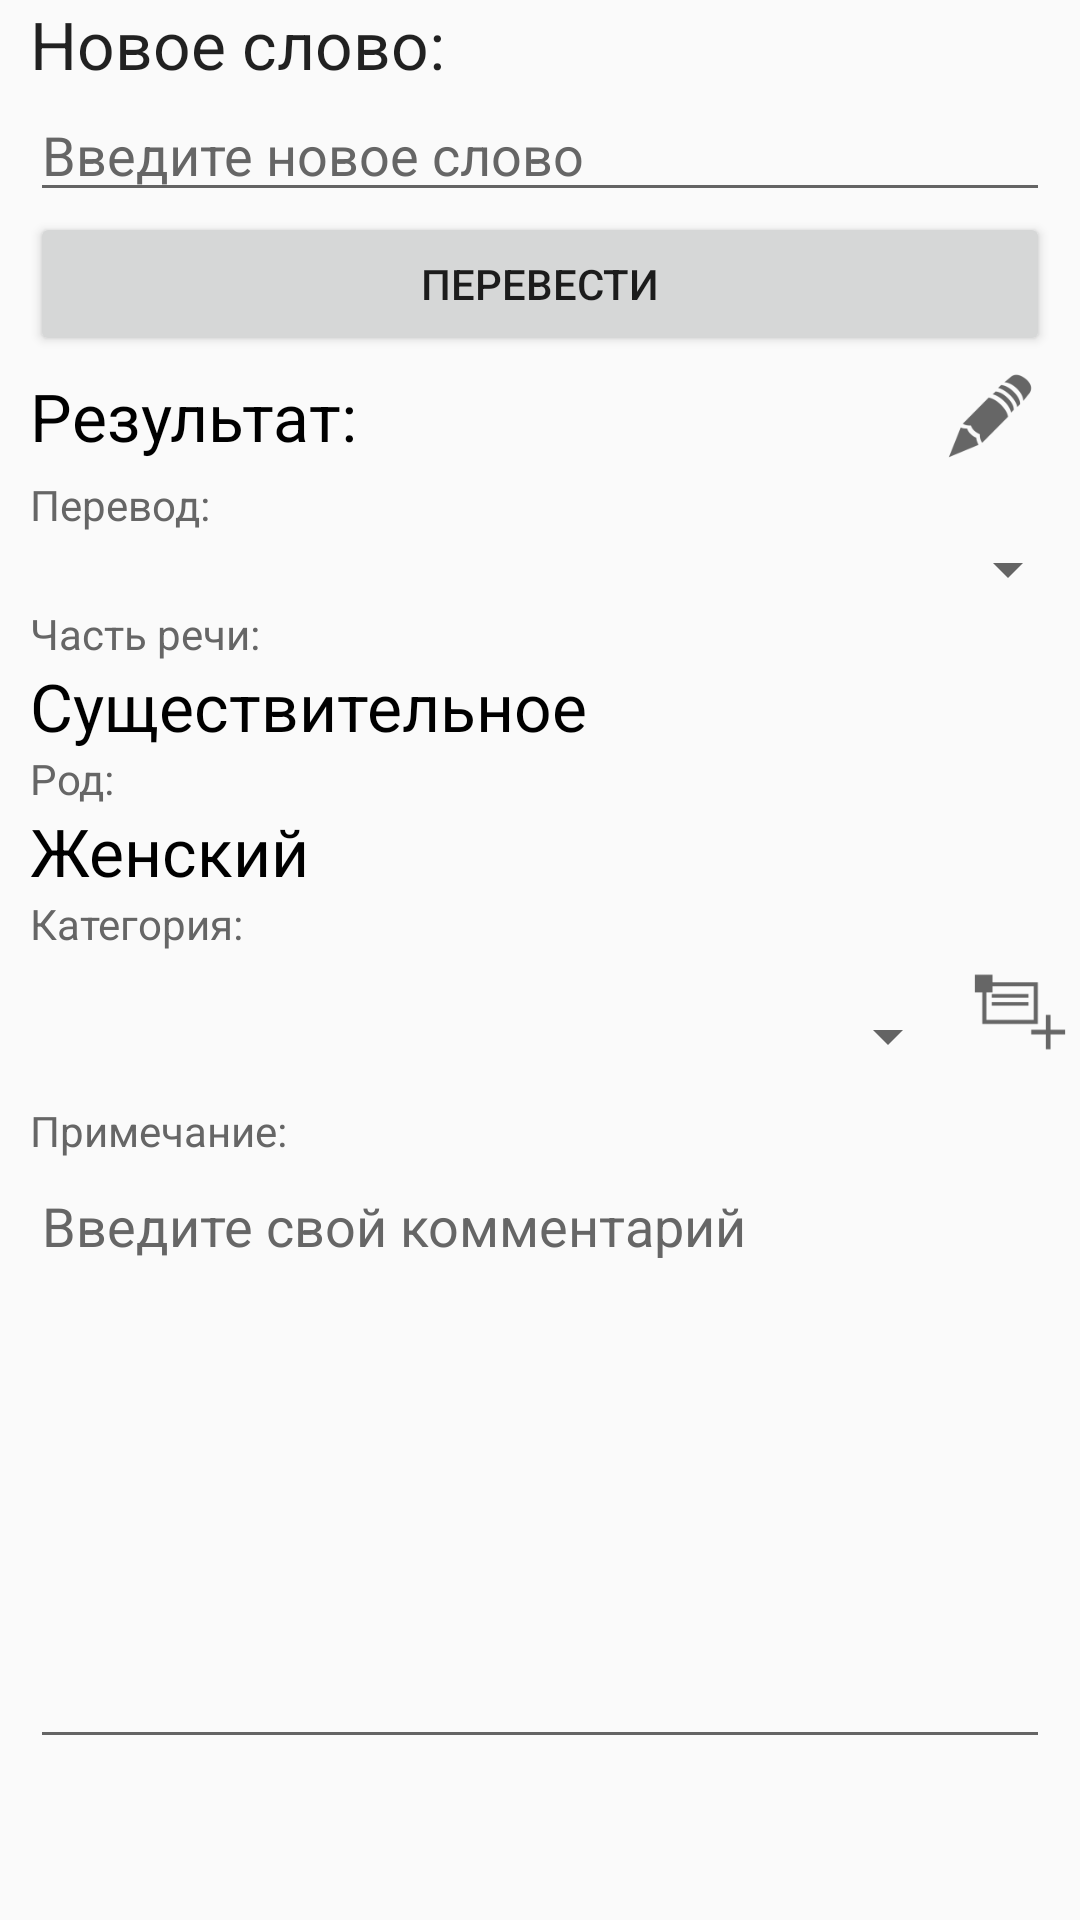

Layout XML and referenced resources for this Android screen:
<!-- AndroidManifest.xml: application theme AppTheme -->
<!-- res/layout/fragment_create_word.xml -->
<?xml version="1.0" encoding="utf-8"?>
<LinearLayout xmlns:android="http://schemas.android.com/apk/res/android"
    android:orientation="vertical" android:layout_width="match_parent"
    android:layout_height="match_parent">

    <TextView
        android:layout_width="wrap_content"
        android:layout_height="wrap_content"
        android:textAppearance="?android:attr/textAppearanceLarge"
        android:text="Новое слово:"
        android:layout_marginLeft="10dp" />

    <EditText
        android:layout_width="match_parent"
        android:layout_height="wrap_content"
        android:id="@+id/editTextCreateWordInput"
        android:textColor="@color/color_black"
        android:hint="Введите новое слово"
        android:textColorHint="@color/color_gray"
        android:layout_marginLeft="10dp"
        android:layout_marginRight="10dp" />

    <Button
        android:layout_width="match_parent"
        android:layout_height="wrap_content"
        android:text="Перевести"
        android:id="@+id/buttonCreateWordTranslate"
        android:layout_gravity="center_horizontal"
        android:layout_marginLeft="10dp"
        android:layout_marginRight="10dp" />

    <RelativeLayout
        android:layout_width="match_parent"
        android:layout_height="wrap_content">

        <TextView
            android:layout_width="wrap_content"
            android:layout_height="wrap_content"
            android:textAppearance="?android:attr/textAppearanceLarge"
            android:text="Результат:"
            android:textColor="@color/color_black"
            android:id="@+id/textView"
            android:layout_toLeftOf="@+id/imageViewCreateWordModeSwitch"
            android:layout_alignParentLeft="true"
            android:layout_alignParentStart="true"
            android:layout_marginLeft="10dp"
            android:layout_alignBottom="@+id/imageViewCreateWordModeSwitch"
            android:layout_alignParentTop="true"
            android:gravity="center_vertical" />

        <ImageView
            android:layout_width="40dp"
            android:layout_height="40dp"
            android:id="@+id/imageViewCreateWordModeSwitch"
            android:layout_alignParentTop="true"
            android:layout_alignParentRight="true"
            android:layout_alignParentEnd="true"
            android:src="@mipmap/ic_edit"
            android:layout_marginRight="10dp" />
    </RelativeLayout>

    <include
        layout="@layout/footer_standard_translation"
        android:id="@+id/viewCreateWordMutableContainer"/>

    <RelativeLayout
        android:layout_width="match_parent"
        android:layout_height="wrap_content"
        android:layout_gravity="center_horizontal">

        <Spinner
            android:layout_width="match_parent"
            android:layout_height="wrap_content"
            android:id="@+id/spinnerCreateWordCategories"
            android:layout_gravity="center_horizontal"
            android:visibility="visible"
            android:layout_toStartOf="@+id/imageViewCreateWordAddCategory"
            android:layout_toLeftOf="@+id/imageViewCreateWordAddCategory"
            android:layout_alignBottom="@+id/imageViewCreateWordAddCategory" />

        <ImageView
            android:layout_width="40dp"
            android:layout_height="40dp"
            android:id="@+id/imageViewCreateWordAddCategory"
            android:src="@mipmap/ic_add_category"
            android:layout_alignParentTop="true"
            android:layout_alignParentRight="true"
            android:layout_alignParentEnd="true" />
    </RelativeLayout>

    <TextView
        android:layout_width="wrap_content"
        android:layout_height="wrap_content"
        android:textAppearance="?android:attr/textAppearanceSmall"
        android:text="Примечание:"
        android:layout_marginLeft="10dp"
        android:textColor="@color/color_gray"
        android:layout_marginTop="10dp" />

    <EditText
        android:layout_width="match_parent"
        android:layout_height="200dp"
        android:id="@+id/editTextCreateWordComment"
        android:textColor="@color/color_black"
        android:textColorHint="@color/color_gray"
        android:hint="Введите свой комментарий"
        android:layout_marginLeft="10dp"
        android:layout_marginRight="10dp"
        android:gravity="top"
        android:layout_gravity="center_horizontal" />

</LinearLayout>
<!-- res/layout/footer_standard_translation.xml (included above) -->
<?xml version="1.0" encoding="utf-8"?>
<LinearLayout xmlns:android="http://schemas.android.com/apk/res/android"
    android:orientation="vertical" android:layout_width="match_parent"
    android:layout_height="wrap_content">

    <TextView
        android:layout_width="wrap_content"
        android:layout_height="wrap_content"
        android:textAppearance="?android:attr/textAppearanceSmall"
        android:text="Перевод:"
        android:textColor="@color/color_gray"
        android:layout_marginLeft="10dp" />

    <Spinner
        android:layout_width="match_parent"
        android:layout_height="wrap_content"
        android:id="@+id/spinnerCreateWordStandardTranslation" />

    <TextView
        android:layout_width="wrap_content"
        android:layout_height="wrap_content"
        android:textAppearance="?android:attr/textAppearanceSmall"
        android:text="Часть речи:"
        android:layout_marginLeft="10dp"
        android:textColor="@color/color_gray" />

    <TextView
        android:layout_width="wrap_content"
        android:layout_height="wrap_content"
        android:textAppearance="?android:attr/textAppearanceLarge"
        android:text="Существительное"
        android:id="@+id/textViewCreateWordStandardPart"
        android:textColor="@color/color_black"
        android:layout_marginLeft="10dp" />

    <TextView
        android:layout_width="wrap_content"
        android:layout_height="wrap_content"
        android:textAppearance="?android:attr/textAppearanceSmall"
        android:text="Род:"
        android:layout_marginLeft="10dp"
        android:textColor="@color/color_gray" />

    <TextView
        android:layout_width="wrap_content"
        android:layout_height="wrap_content"
        android:textAppearance="?android:attr/textAppearanceLarge"
        android:text="Женский"
        android:id="@+id/textViewCreateWordStandardGender"
        android:textColor="@color/color_black"
        android:layout_marginLeft="10dp" />

    <TextView
        android:layout_width="wrap_content"
        android:layout_height="wrap_content"
        android:textAppearance="?android:attr/textAppearanceSmall"
        android:text="Категория:"
        android:layout_marginLeft="10dp"
        android:textColor="@color/color_gray" />

</LinearLayout>
<!-- resources referenced by this layout -->
<resources>
  <color name="color_black">#000</color>
  <color name="color_gray">#666</color>
  <!-- mipmap ic_add_category: png bitmap (mipmap-hdpi, 446 bytes) -->
  <!-- mipmap ic_edit: png bitmap (mipmap-hdpi, 1086 bytes) -->
  <style name="AppTheme" parent="Theme.AppCompat.Light.DarkActionBar">
          
          <item name="colorPrimary">@color/colorPrimary</item>
          <item name="colorPrimaryDark">@color/colorPrimaryDark</item>
          <item name="colorAccent">@color/colorAccent</item>
      </style>
  <color name="colorPrimary">#3F51B5</color>
  <color name="colorPrimaryDark">#303F9F</color>
  <color name="colorAccent">#FF4081</color>
</resources>
